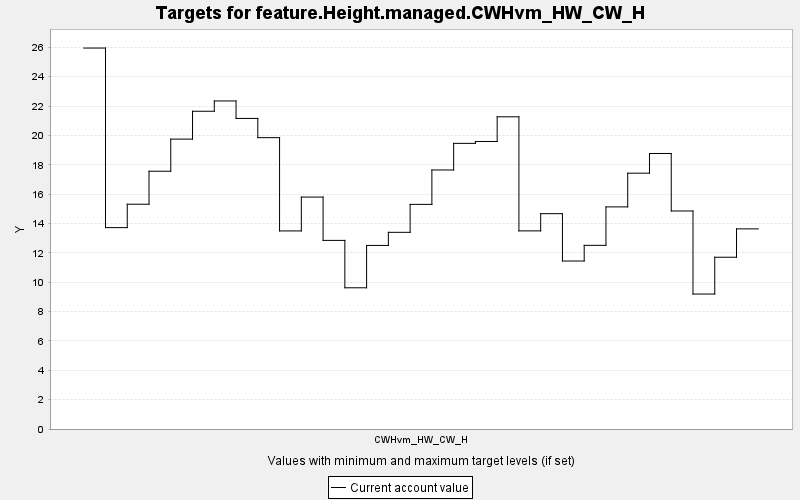

Source data for this figure (header and first rows):
TARGET, PERIOD, YEAR, PERIODWIDTH, MINIMUM, MAXIMUM, MINWEIGHT, MAXWEIGHT, CURRENT, SUMMARY
feature.Height.managed.CWHvm_HW_CW_H, 0, 0, 10.0, 0.0, 10000, 1.0, 1.0, 25.95, 0.0
feature.Height.managed.CWHvm_HW_CW_H, 1, 10, 10.0, 0.0, 10000, 1.0, 1.0, 13.72, 0.0
feature.Height.managed.CWHvm_HW_CW_H, 2, 20, 10.0, 0.0, 10000, 1.0, 1.0, 15.31, 0.0
feature.Height.managed.CWHvm_HW_CW_H, 3, 30, 10.0, 0.0, 10000, 1.0, 1.0, 17.56, 0.0
feature.Height.managed.CWHvm_HW_CW_H, 4, 40, 10.0, 0.0, 10000, 1.0, 1.0, 19.75, 0.0
feature.Height.managed.CWHvm_HW_CW_H, 5, 50, 10.0, 0.0, 10000, 1.0, 1.0, 21.64, 0.0
feature.Height.managed.CWHvm_HW_CW_H, 6, 60, 10.0, 0.0, 10000, 1.0, 1.0, 22.34, 0.0
feature.Height.managed.CWHvm_HW_CW_H, 7, 70, 10.0, 0.0, 10000, 1.0, 1.0, 21.16, 0.0
feature.Height.managed.CWHvm_HW_CW_H, 8, 80, 10.0, 0.0, 10000, 1.0, 1.0, 19.85, 0.0
feature.Height.managed.CWHvm_HW_CW_H, 9, 90, 10.0, 0.0, 10000, 1.0, 1.0, 13.49, 0.0
feature.Height.managed.CWHvm_HW_CW_H, 10, 100, 10.0, 0.0, 10000, 1.0, 1.0, 15.8, 0.0
feature.Height.managed.CWHvm_HW_CW_H, 11, 110, 10.0, 0.0, 10000, 1.0, 1.0, 12.85, 0.0
feature.Height.managed.CWHvm_HW_CW_H, 12, 120, 10.0, 0.0, 10000, 1.0, 1.0, 9.619, 0.0
feature.Height.managed.CWHvm_HW_CW_H, 13, 130, 10.0, 0.0, 10000, 1.0, 1.0, 12.5, 0.0
feature.Height.managed.CWHvm_HW_CW_H, 14, 140, 10.0, 0.0, 10000, 1.0, 1.0, 13.4, 0.0
feature.Height.managed.CWHvm_HW_CW_H, 15, 150, 10.0, 0.0, 10000, 1.0, 1.0, 15.3, 0.0
feature.Height.managed.CWHvm_HW_CW_H, 16, 160, 10.0, 0.0, 10000, 1.0, 1.0, 17.64, 0.0
feature.Height.managed.CWHvm_HW_CW_H, 17, 170, 10.0, 0.0, 10000, 1.0, 1.0, 19.46, 0.0
feature.Height.managed.CWHvm_HW_CW_H, 18, 180, 10.0, 0.0, 10000, 1.0, 1.0, 19.58, 0.0
feature.Height.managed.CWHvm_HW_CW_H, 19, 190, 10.0, 0.0, 10000, 1.0, 1.0, 21.26, 0.0
feature.Height.managed.CWHvm_HW_CW_H, 20, 200, 10.0, 0.0, 10000, 1.0, 1.0, 13.49, 0.0
feature.Height.managed.CWHvm_HW_CW_H, 21, 210, 10.0, 0.0, 10000, 1.0, 1.0, 14.67, 0.0
feature.Height.managed.CWHvm_HW_CW_H, 22, 220, 10.0, 0.0, 10000, 1.0, 1.0, 11.44, 0.0
feature.Height.managed.CWHvm_HW_CW_H, 23, 230, 10.0, 0.0, 10000, 1.0, 1.0, 12.51, 0.0
feature.Height.managed.CWHvm_HW_CW_H, 24, 240, 10.0, 0.0, 10000, 1.0, 1.0, 15.13, 0.0
feature.Height.managed.CWHvm_HW_CW_H, 25, 250, 10.0, 0.0, 10000, 1.0, 1.0, 17.43, 0.0
feature.Height.managed.CWHvm_HW_CW_H, 26, 260, 10.0, 0.0, 10000, 1.0, 1.0, 18.77, 0.0
feature.Height.managed.CWHvm_HW_CW_H, 27, 270, 10.0, 0.0, 10000, 1.0, 1.0, 14.85, 0.0
feature.Height.managed.CWHvm_HW_CW_H, 28, 280, 10.0, 0.0, 10000, 1.0, 1.0, 9.193, 0.0
feature.Height.managed.CWHvm_HW_CW_H, 29, 290, 10.0, 0.0, 10000, 1.0, 1.0, 11.7, 0.0
feature.Height.managed.CWHvm_HW_CW_H, 30, 300, 10.0, 0.0, 10000, 1.0, 1.0, 13.63, 0.0
